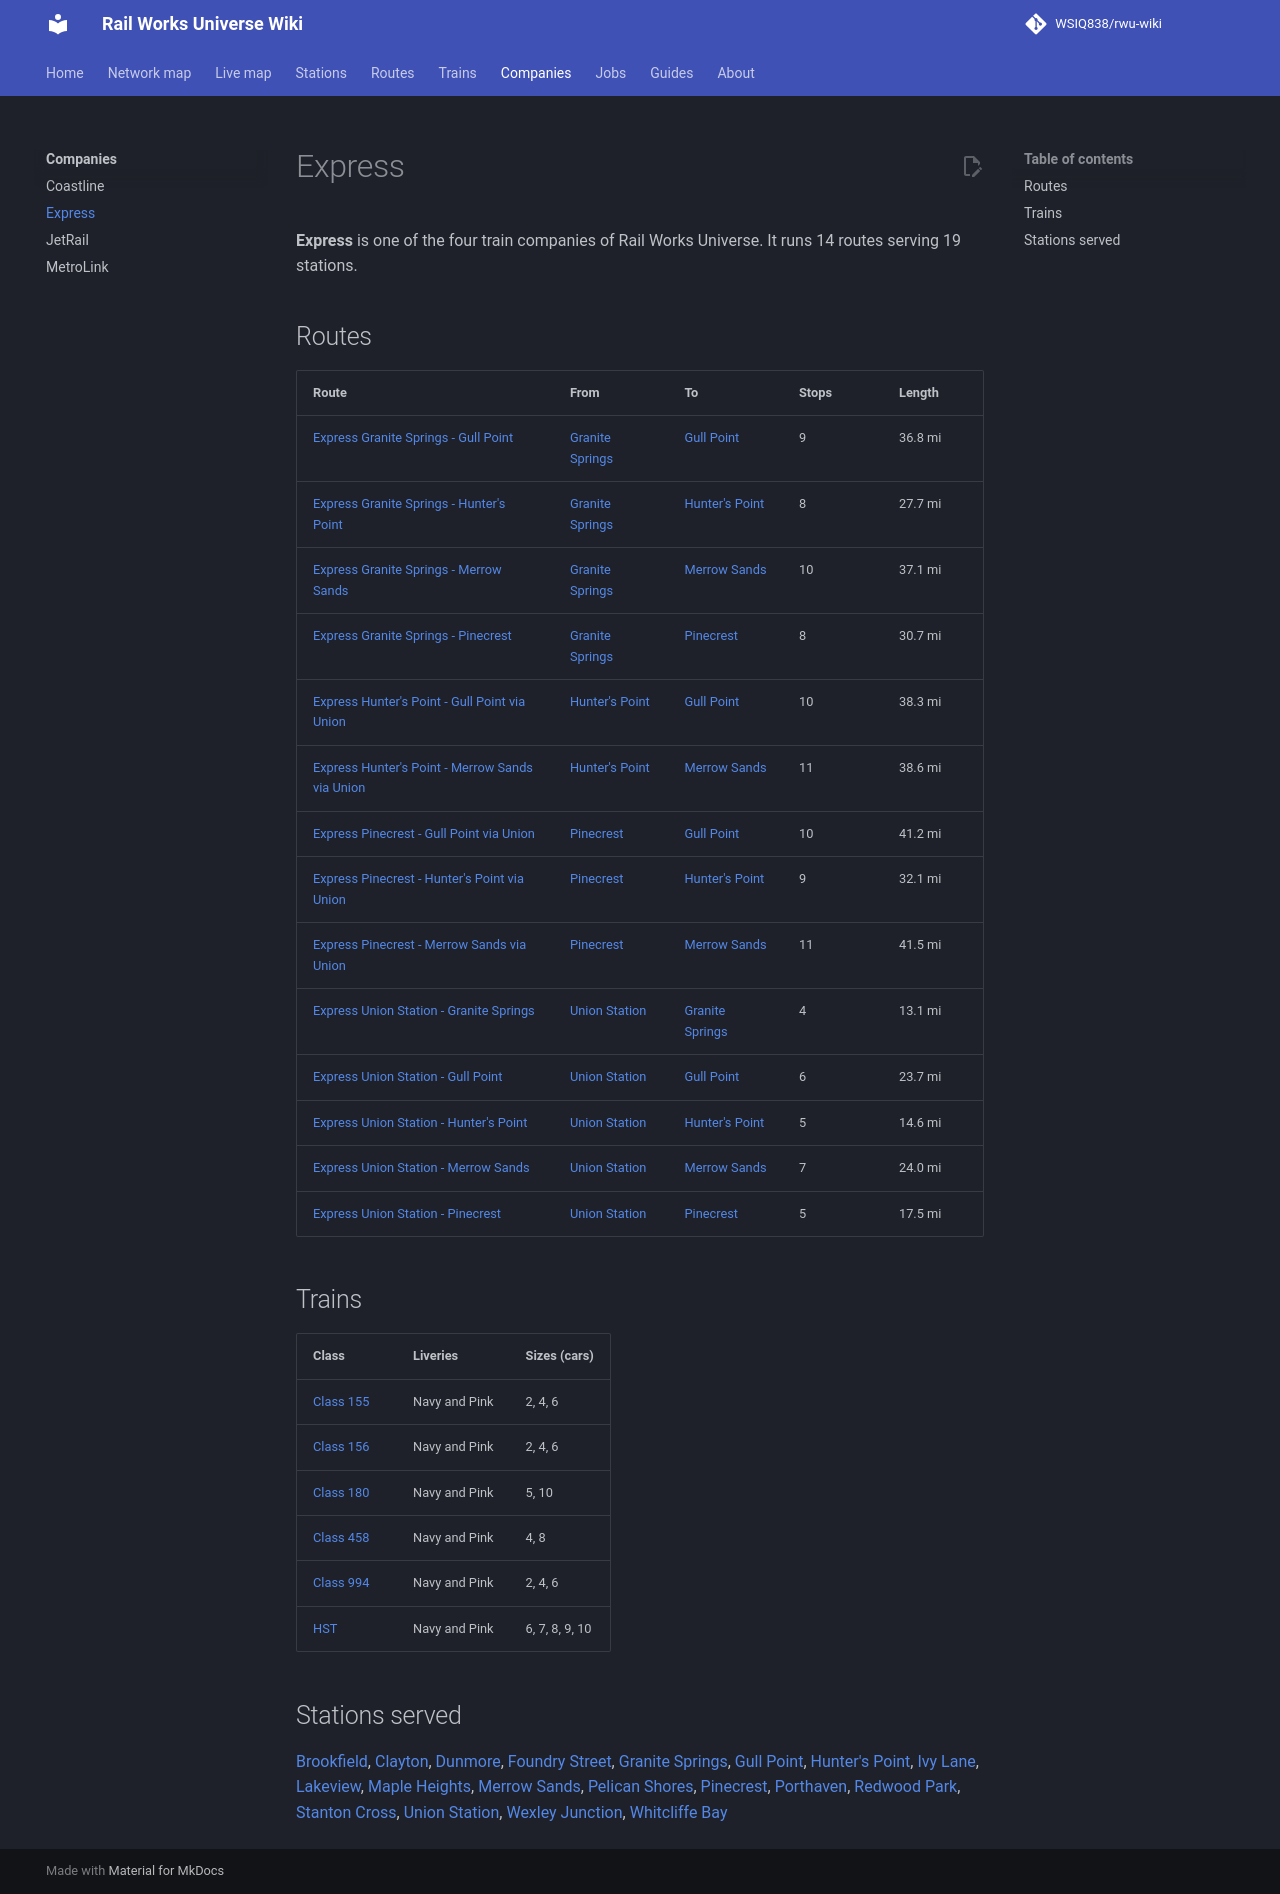

repository: WSIQ838/rwu-wiki · page: companies/express/index.html · generator: mkdocs

# Express

**Express** is one of the four train companies of Rail Works Universe. It runs 14 routes serving 19 stations.

## Routes

| Route | From | To | Stops | Length |
|---|---|---|---|---|
| [Express Granite Springs - Gull Point](../lines/ex-w07-glp.md) | [Granite Springs](../stations/granite-springs.md) | [Gull Point](../stations/gull-point.md) | 9 | 36.8 mi |
| [Express Granite Springs - Hunter's Point](../lines/ex-w07-e07.md) | [Granite Springs](../stations/granite-springs.md) | [Hunter's Point](../stations/hunter-s-point.md) | 8 | 27.7 mi |
| [Express Granite Springs - Merrow Sands](../lines/ex-w07-mrs.md) | [Granite Springs](../stations/granite-springs.md) | [Merrow Sands](../stations/merrow-sands.md) | 10 | 37.1 mi |
| [Express Granite Springs - Pinecrest](../lines/ex-w07-n10.md) | [Granite Springs](../stations/granite-springs.md) | [Pinecrest](../stations/pinecrest.md) | 8 | 30.7 mi |
| [Express Hunter's Point - Gull Point via Union](../lines/ex-e07-glp.md) | [Hunter's Point](../stations/hunter-s-point.md) | [Gull Point](../stations/gull-point.md) | 10 | 38.3 mi |
| [Express Hunter's Point - Merrow Sands via Union](../lines/ex-e07-mrs.md) | [Hunter's Point](../stations/hunter-s-point.md) | [Merrow Sands](../stations/merrow-sands.md) | 11 | 38.6 mi |
| [Express Pinecrest - Gull Point via Union](../lines/ex-n10-glp.md) | [Pinecrest](../stations/pinecrest.md) | [Gull Point](../stations/gull-point.md) | 10 | 41.2 mi |
| [Express Pinecrest - Hunter's Point via Union](../lines/ex-n10-e07.md) | [Pinecrest](../stations/pinecrest.md) | [Hunter's Point](../stations/hunter-s-point.md) | 9 | 32.1 mi |
| [Express Pinecrest - Merrow Sands via Union](../lines/ex-n10-mrs.md) | [Pinecrest](../stations/pinecrest.md) | [Merrow Sands](../stations/merrow-sands.md) | 11 | 41.5 mi |
| [Express Union Station - Granite Springs](../lines/ex-uns-w07.md) | [Union Station](../stations/union-station.md) | [Granite Springs](../stations/granite-springs.md) | 4 | 13.1 mi |
| [Express Union Station - Gull Point](../lines/ex-uns-glp.md) | [Union Station](../stations/union-station.md) | [Gull Point](../stations/gull-point.md) | 6 | 23.7 mi |
| [Express Union Station - Hunter's Point](../lines/ex-uns-e07.md) | [Union Station](../stations/union-station.md) | [Hunter's Point](../stations/hunter-s-point.md) | 5 | 14.6 mi |
| [Express Union Station - Merrow Sands](../lines/ex-uns-mrs.md) | [Union Station](../stations/union-station.md) | [Merrow Sands](../stations/merrow-sands.md) | 7 | 24.0 mi |
| [Express Union Station - Pinecrest](../lines/ex-uns-n10.md) | [Union Station](../stations/union-station.md) | [Pinecrest](../stations/pinecrest.md) | 5 | 17.5 mi |

## Trains

| Class | Liveries | Sizes (cars) |
|---|---|---|
| [Class 155](../trains/class-155.md) | Navy and Pink | 2, 4, 6 |
| [Class 156](../trains/class-156.md) | Navy and Pink | 2, 4, 6 |
| [Class 180](../trains/class-180.md) | Navy and Pink | 5, 10 |
| [Class 458](../trains/class-458.md) | Navy and Pink | 4, 8 |
| [Class 994](../trains/class-994.md) | Navy and Pink | 2, 4, 6 |
| [HST](../trains/hst.md) | Navy and Pink | 6, 7, 8, 9, 10 |

## Stations served

[Brookfield](../stations/brookfield.md), [Clayton](../stations/clayton.md), [Dunmore](../stations/dunmore.md), [Foundry Street](../stations/foundry-street.md), [Granite Springs](../stations/granite-springs.md), [Gull Point](../stations/gull-point.md), [Hunter's Point](../stations/hunter-s-point.md), [Ivy Lane](../stations/ivy-lane.md), [Lakeview](../stations/lakeview.md), [Maple Heights](../stations/maple-heights.md), [Merrow Sands](../stations/merrow-sands.md), [Pelican Shores](../stations/pelican-shores.md), [Pinecrest](../stations/pinecrest.md), [Porthaven](../stations/porthaven.md), [Redwood Park](../stations/redwood-park.md), [Stanton Cross](../stations/stanton-cross.md), [Union Station](../stations/union-station.md), [Wexley Junction](../stations/wexley-junction.md), [Whitcliffe Bay](../stations/whitcliffe-bay.md)
